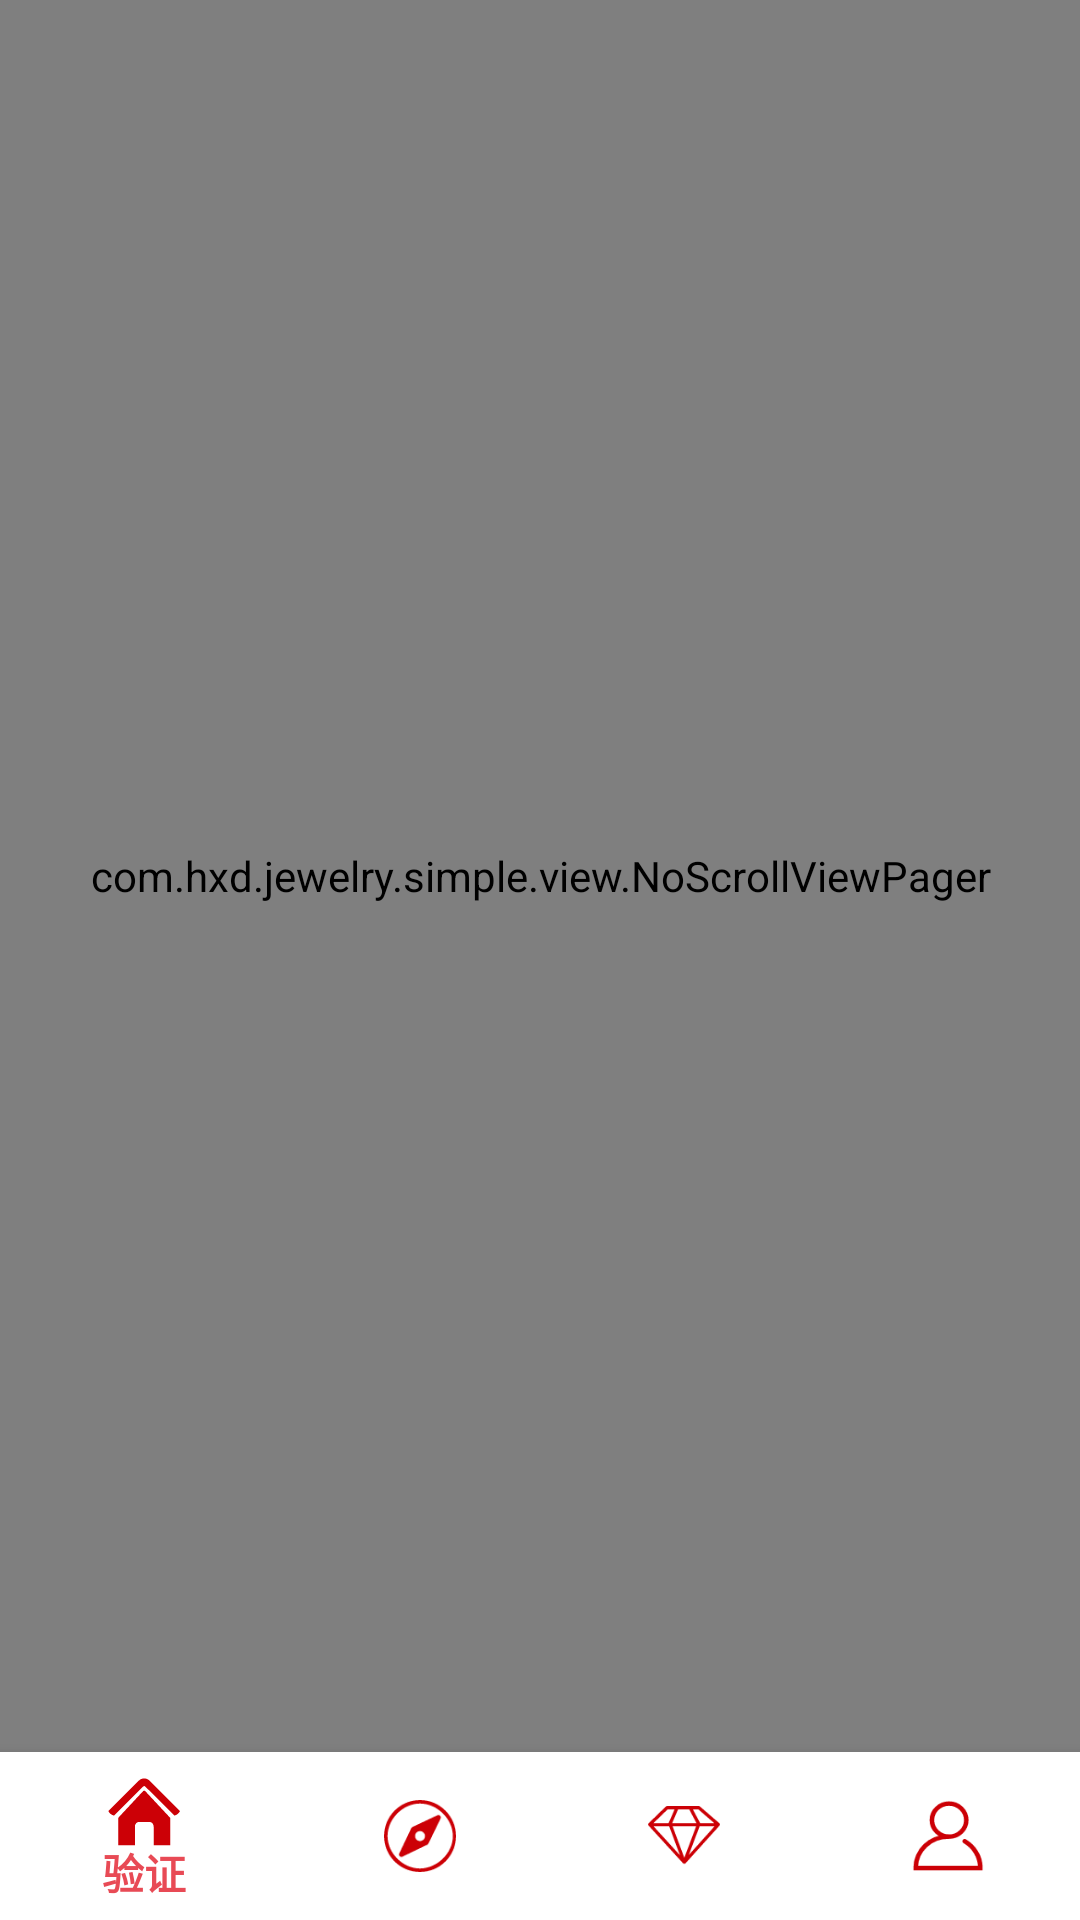

This screen was rendered from an Android layout file. Write that file and the resources it references.
<!-- AndroidManifest.xml: application theme AppTheme -->
<!-- res/layout/activity_main.xml -->
<?xml version="1.0" encoding="utf-8"?>
<LinearLayout xmlns:android="http://schemas.android.com/apk/res/android"
    xmlns:app="http://schemas.android.com/apk/res-auto"
    xmlns:tools="http://schemas.android.com/tools"
    android:layout_width="match_parent"
    android:layout_height="match_parent"
    android:orientation="vertical"
    tools:context=".MainActivity">

    <com.hxd.jewelry.simple.view.NoScrollViewPager
        android:id="@+id/viewpager"
        android:layout_width="match_parent"
        android:layout_height="0dp"
        android:layout_weight="1" />

    <android.support.design.widget.BottomNavigationView
        android:id="@+id/bottom_navigation"
        android:layout_width="match_parent"
        android:layout_height="wrap_content"
        android:layout_gravity="bottom"
        android:background="@color/colorWhite"
        app:itemIconTint="@drawable/main_view"
        app:itemTextColor="@drawable/main_view"
        app:menu="@menu/main_navigation" />

</LinearLayout>
<!-- resources referenced by this layout -->
<resources>
  <color name="colorWhite">#FFFFFFFF</color>
  <style name="AppTheme" parent="Theme.AppCompat.Light.NoActionBar">
          
          <item name="windowNoTitle">true</item>
          <item name="windowActionBar">false</item>
          <item name="android:windowActionBar">false</item>
          
          <item name="android:windowAnimationStyle">@style/AnimActStyle</item>
          
          <item name="colorPrimary">@color/colorPrimary</item>
          <item name="colorPrimaryDark">@color/colorPrimaryDark</item>
          <item name="colorAccent">@color/colorAccent</item>
          
          <item name="toolbarStyle">@style/ToolbarStyle</item>
          <item name="toolbarNavigationButtonStyle">@style/ToolbarBackStyle</item>
          
          <item name="android:windowIsTranslucent">true</item>
          <item name="android:windowBackground">@color/colorAppBackground</item>
      </style>
  <style name="AnimActStyle" parent="@android:style/Animation.Activity">
          <item name="android:activityOpenEnterAnimation">@anim/slide_in_left</item>
          <item name="android:activityOpenExitAnimation">@anim/slide_out_left</item>
          <item name="android:activityCloseEnterAnimation">@anim/slide_in_right</item>
          <item name="android:activityCloseExitAnimation">@anim/slide_out_right</item>
      </style>
  <color name="colorPrimary">#E84A55</color>
  <color name="colorPrimaryDark">#E84A55</color>
  <color name="colorAccent">#FFFF4081</color>
  <style name="ToolbarStyle" parent="@style/ThemeOverlay.AppCompat.Dark.ActionBar">
          <item name="colorControlNormal">@color/colorWhite</item>
          <item name="android:actionMenuTextColor">@color/colorWhite</item>
          <item name="android:actionBarSize">40dp</item>
      </style>
  <style name="ToolbarBackStyle" parent="@style/Widget.AppCompat.Toolbar.Button.Navigation">
          <item name="android:minWidth">0dp</item>
          <item name="android:paddingTop">10dp</item>
          <item name="android:paddingBottom">10dp</item>
          <item name="android:scaleType">centerInside</item>
      </style>
  <color name="colorAppBackground">#FFF5F5F9</color>
</resources>
